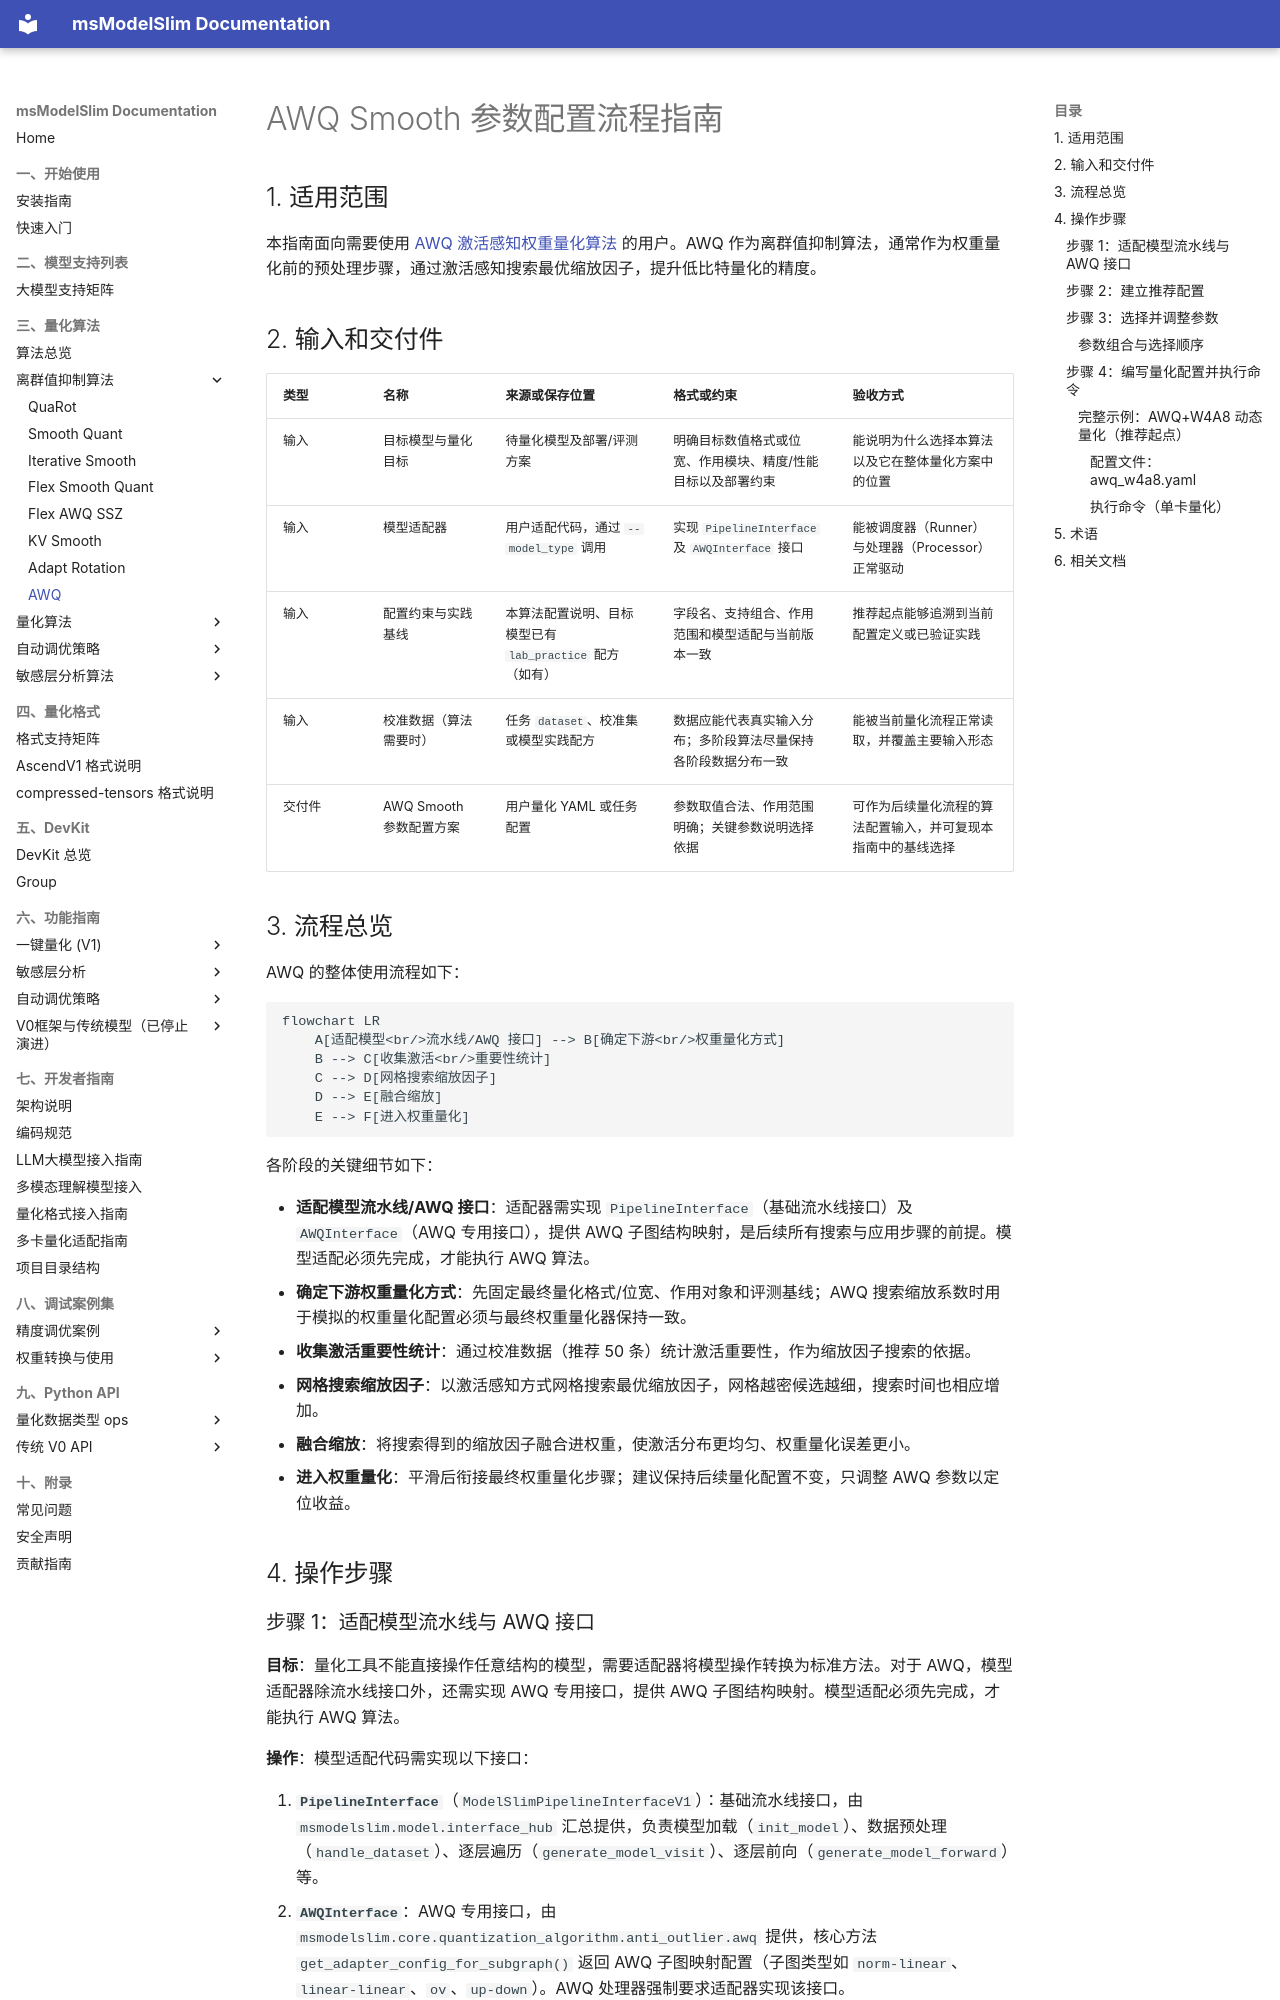

repository: Ascend/msmodelslim · page: zh/knowledge_base/quantization_algorithm/awq_smooth/usage_awq_smooth/index.html · generator: mkdocs

# AWQ Smooth 参数配置流程指南

## 1. 适用范围

本指南面向需要使用 [AWQ 激活感知权重量化算法](./term_awq_smooth.md) 的用户。AWQ 作为离群值抑制算法，通常作为权重量化前的预处理步骤，通过激活感知搜索最优缩放因子，提升低比特量化的精度。

## 2. 输入和交付件

| 类型 | 名称 | 来源或保存位置 | 格式或约束 | 验收方式 |
| --- | --- | --- | --- | --- |
| 输入 | 目标模型与量化目标 | 待量化模型及部署/评测方案 | 明确目标数值格式或位宽、作用模块、精度/性能目标以及部署约束 | 能说明为什么选择本算法以及它在整体量化方案中的位置 |
| 输入 | 模型适配器 | 用户适配代码，通过 `--model_type` 调用 | 实现 `PipelineInterface` 及 `AWQInterface` 接口 | 能被调度器（Runner）与处理器（Processor）正常驱动 |
| 输入 | 配置约束与实践基线 | 本算法配置说明、目标模型已有 `lab_practice` 配方（如有） | 字段名、支持组合、作用范围和模型适配与当前版本一致 | 推荐起点能够追溯到当前配置定义或已验证实践 |
| 输入 | 校准数据（算法需要时） | 任务 `dataset`、校准集或模型实践配方 | 数据应能代表真实输入分布；多阶段算法尽量保持各阶段数据分布一致 | 能被当前量化流程正常读取，并覆盖主要输入形态 |
| 交付件 | AWQ Smooth 参数配置方案 | 用户量化 YAML 或任务配置 | 参数取值合法、作用范围明确；关键参数说明选择依据 | 可作为后续量化流程的算法配置输入，并可复现本指南中的基线选择 |

## 3. 流程总览

AWQ 的整体使用流程如下：

```mermaid
flowchart LR
    A[适配模型<br/>流水线/AWQ 接口] --> B[确定下游<br/>权重量化方式]
    B --> C[收集激活<br/>重要性统计]
    C --> D[网格搜索缩放因子]
    D --> E[融合缩放]
    E --> F[进入权重量化]
```

各阶段的关键细节如下：

- **适配模型流水线/AWQ 接口**：适配器需实现 `PipelineInterface`（基础流水线接口）及 `AWQInterface`（AWQ 专用接口），提供 AWQ 子图结构映射，是后续所有搜索与应用步骤的前提。模型适配必须先完成，才能执行 AWQ 算法。
- **确定下游权重量化方式**：先固定最终量化格式/位宽、作用对象和评测基线；AWQ 搜索缩放系数时用于模拟的权重量化配置必须与最终权重量化器保持一致。
- **收集激活重要性统计**：通过校准数据（推荐 50 条）统计激活重要性，作为缩放因子搜索的依据。
- **网格搜索缩放因子**：以激活感知方式网格搜索最优缩放因子，网格越密候选越细，搜索时间也相应增加。
- **融合缩放**：将搜索得到的缩放因子融合进权重，使激活分布更均匀、权重量化误差更小。
- **进入权重量化**：平滑后衔接最终权重量化步骤；建议保持后续量化配置不变，只调整 AWQ 参数以定位收益。

## 4. 操作步骤
